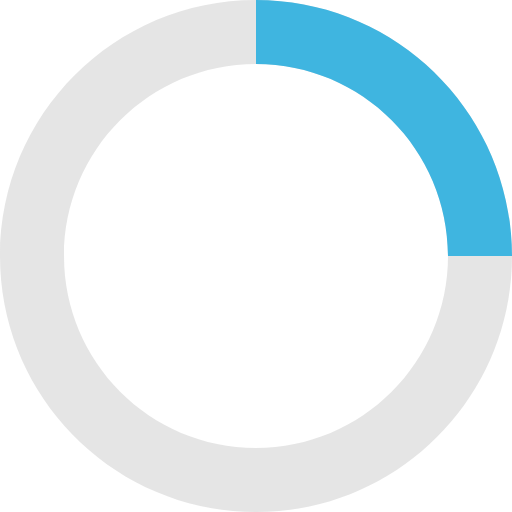
t = 0.00 s
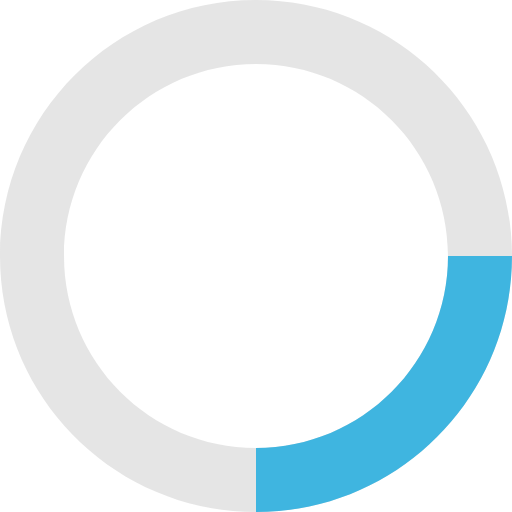
t = 0.20 s
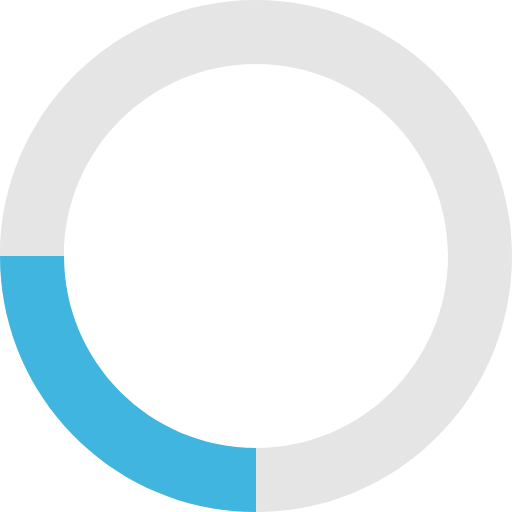
t = 0.40 s
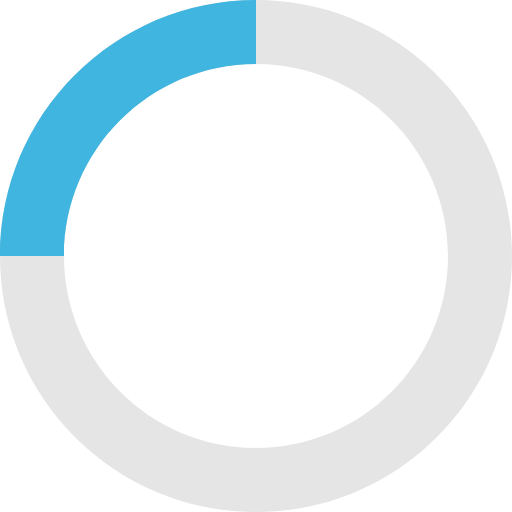
t = 0.60 s

The animated SVG that drew these frames (rendered in a browser with its animation timeline set to each time). Animation: 1 SMIL element (animateTransform=1); one cycle of 0.80 s, repeats indefinitely.

<?xml version="1.0" encoding="utf-8"?>
<!-- Generator: Adobe Illustrator 16.0.0, SVG Export Plug-In . SVG Version: 6.00 Build 0)  -->
<!DOCTYPE svg PUBLIC "-//W3C//DTD SVG 1.1//EN" "http://www.w3.org/Graphics/SVG/1.1/DTD/svg11.dtd">
<svg version="1.1" id="Calque_1" xmlns="http://www.w3.org/2000/svg" xmlns:xlink="http://www.w3.org/1999/xlink" x="0px" y="0px"
	 width="32px" height="32px" viewBox="0 0 32 32" enable-background="new 0 0 32 32" xml:space="preserve">
<path opacity="0.25" fill="#999999" enable-background="new    " d="M16,0C7.164,0,0,7.164,0,16c0,8.836,7.164,16,16,16
	c8.836,0,16-7.164,16-16C32,7.164,24.836,0,16,0 M16,4c6.627,0,12,5.373,12,12c0,6.627-5.373,12-12,12C9.373,28,4,22.627,4,16
	C4,9.373,9.373,4,16,4"/>
<path fill="#3FB5E0" d="M16,0c8.836,0,16,7.164,16,16h-4c0-6.627-5.373-12-12-12V0z">
<animateTransform  type="rotate" fill="remove" restart="always" calcMode="linear" additive="replace" accumulate="none" repeatCount="indefinite" dur="0.8s" to="360 16 16" from="0 16 16" attributeName="transform">
		</animateTransform>
</path>
</svg>
